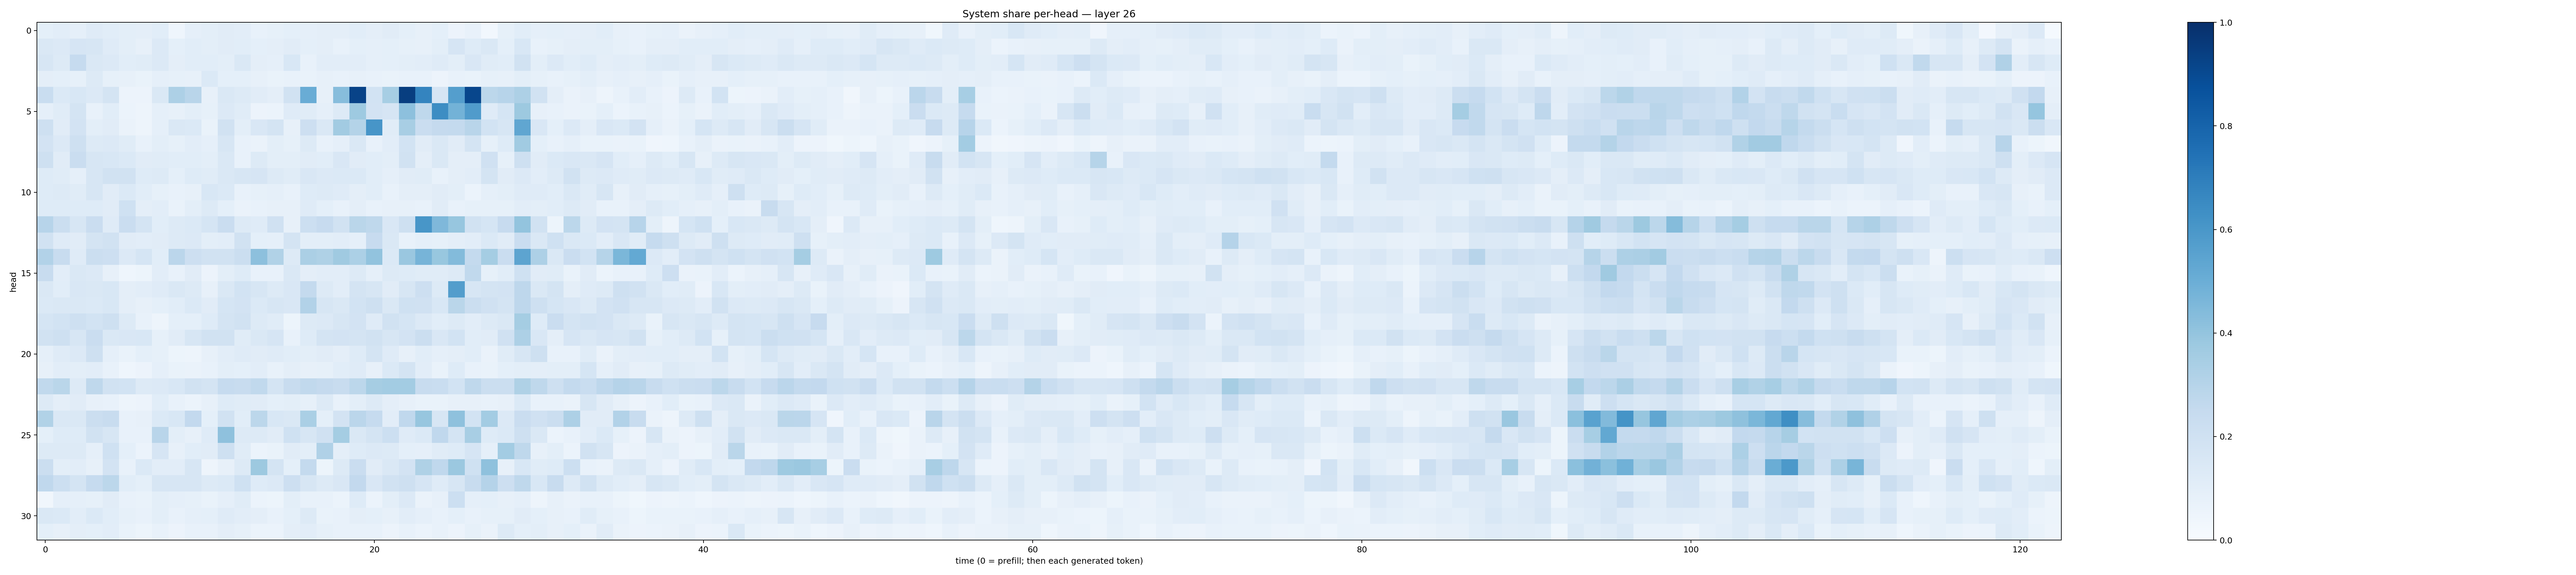

Values plotted in this chart, from the file beside it:
0.09050045, 0.10269447, 0.088505864, 0.12064197, 0.10847709, 0.101483084, 0.09635496, 0.10653502, 0.046450477, 0.08746422, 0.09820007, 0.11077146, 0.10298362, 0.075692765, 0.08239608, 0.092807434, 0.089430116, 0.09687786, 0.09579992, 0.10597727, 0.09713146, 0.113007836, 0.090922914, 0.080366306
0.1432, 0.1329, 0.1654, 0.157, 0.1189, 0.09833, 0.07863, 0.1344, 0.09216, 0.1076, 0.09872, 0.1115, 0.1089, 0.09151, 0.09676, 0.1095, 0.09096, 0.09618, 0.07535, 0.09147, 0.08792, 0.09311, 0.08261, 0.08031
0.1632, 0.1256, 0.2498, 0.1479, 0.136, 0.1079, 0.1167, 0.134, 0.09653, 0.1088, 0.1092, 0.1001, 0.1444, 0.09763, 0.08897, 0.1536, 0.07462, 0.1027, 0.102, 0.1035, 0.08867, 0.0933, 0.09869, 0.1023
0.09627, 0.09, 0.08515, 0.1314, 0.08349, 0.07849, 0.06781, 0.08765, 0.08492, 0.07954, 0.1393, 0.09316, 0.09121, 0.07814, 0.06914, 0.07204, 0.06977, 0.08149, 0.07436, 0.08127, 0.07364, 0.06663, 0.07596, 0.07148
0.2319, 0.1397, 0.1539, 0.1361, 0.1763, 0.05791, 0.05632, 0.1436, 0.3279, 0.2921, 0.08023, 0.1412, 0.1286, 0.1104, 0.09698, 0.195, 0.5071, 0.08106, 0.4308, 0.9255, 0.187, 0.3467, 0.9443, 0.675
0.08795, 0.1159, 0.1755, 0.07485, 0.1081, 0.06238, 0.04695, 0.08978, 0.08033, 0.1015, 0.08442, 0.1332, 0.1163, 0.05653, 0.05866, 0.1189, 0.1161, 0.08935, 0.1261, 0.3729, 0.1807, 0.1655, 0.4177, 0.2731
0.206, 0.1116, 0.1805, 0.09823, 0.1119, 0.06301, 0.05075, 0.08618, 0.1446, 0.1406, 0.06797, 0.1911, 0.1009, 0.149, 0.1784, 0.08119, 0.2131, 0.1411, 0.3614, 0.3067, 0.6062, 0.1164, 0.3416, 0.2278
0.1827, 0.1335, 0.2081, 0.1293, 0.1364, 0.1168, 0.07393, 0.1008, 0.0844, 0.1038, 0.08665, 0.1602, 0.07099, 0.06568, 0.0986, 0.08347, 0.1314, 0.07677, 0.08909, 0.143, 0.07725, 0.1027, 0.1847, 0.1111
0.2077, 0.1113, 0.2273, 0.1564, 0.155, 0.1395, 0.1104, 0.117, 0.1055, 0.1061, 0.1012, 0.1454, 0.07617, 0.1316, 0.1004, 0.0977, 0.1116, 0.1087, 0.1486, 0.1131, 0.1075, 0.09852, 0.1903, 0.09507
0.1221, 0.1162, 0.08883, 0.1627, 0.1896, 0.1913, 0.1249, 0.1328, 0.09189, 0.1214, 0.1137, 0.1473, 0.1601, 0.1645, 0.1274, 0.117, 0.1502, 0.1359, 0.1374, 0.1377, 0.1058, 0.08772, 0.1099, 0.1139
0.1228, 0.1306, 0.1169, 0.1569, 0.1109, 0.1368, 0.1068, 0.08222, 0.07321, 0.07925, 0.1551, 0.1368, 0.07435, 0.08234, 0.08661, 0.07751, 0.1245, 0.128, 0.118, 0.09557, 0.1085, 0.07643, 0.09631, 0.09502
0.1239, 0.122, 0.1225, 0.1243, 0.1095, 0.2023, 0.09523, 0.1041, 0.06893, 0.1006, 0.1326, 0.09173, 0.06331, 0.07601, 0.07877, 0.07821, 0.1177, 0.09199, 0.07567, 0.09456, 0.07548, 0.0792, 0.08053, 0.073
0.2937, 0.2233, 0.157, 0.2266, 0.1209, 0.2275, 0.1743, 0.1062, 0.1281, 0.1388, 0.1718, 0.2287, 0.1265, 0.1184, 0.1958, 0.08093, 0.2166, 0.2424, 0.1923, 0.2889, 0.2698, 0.1488, 0.2074, 0.6038
0.1884, 0.1181, 0.1122, 0.1749, 0.1916, 0.113, 0.104, 0.1129, 0.1273, 0.1365, 0.09814, 0.1016, 0.194, 0.0916, 0.08625, 0.1734, 0.1004, 0.1004, 0.1022, 0.08881, 0.2435, 0.1432, 0.07237, 0.08891
0.3092, 0.2411, 0.1205, 0.2234, 0.2113, 0.1345, 0.1704, 0.1066, 0.285, 0.2121, 0.1875, 0.1919, 0.2227, 0.4175, 0.3152, 0.1303, 0.3353, 0.3207, 0.37, 0.3312, 0.4052, 0.1399, 0.3854, 0.4713
0.241, 0.1033, 0.1433, 0.1338, 0.08026, 0.04581, 0.05252, 0.1038, 0.07579, 0.1122, 0.05605, 0.09785, 0.1216, 0.07115, 0.07675, 0.1409, 0.09495, 0.1035, 0.1037, 0.1307, 0.08956, 0.1309, 0.1231, 0.1171
0.1437, 0.1083, 0.1523, 0.1476, 0.1555, 0.09403, 0.1049, 0.1189, 0.1427, 0.1307, 0.07843, 0.1455, 0.1849, 0.1576, 0.1295, 0.1505, 0.2572, 0.1327, 0.1035, 0.1747, 0.1576, 0.1108, 0.1585, 0.2115
0.1386, 0.1453, 0.1473, 0.1384, 0.1531, 0.0943, 0.08084, 0.09094, 0.1089, 0.1375, 0.1114, 0.1717, 0.1831, 0.14, 0.1636, 0.1502, 0.3094, 0.163, 0.1475, 0.1869, 0.2105, 0.1415, 0.201, 0.1989
0.1714, 0.1873, 0.2105, 0.1847, 0.2063, 0.1261, 0.07417, 0.05035, 0.09026, 0.09218, 0.1223, 0.1741, 0.1949, 0.1314, 0.1144, 0.05216, 0.1265, 0.1351, 0.1597, 0.1832, 0.1174, 0.1894, 0.1685, 0.1346
0.1912, 0.2107, 0.157, 0.2289, 0.1475, 0.1498, 0.1544, 0.08439, 0.1101, 0.1628, 0.1885, 0.189, 0.1146, 0.1428, 0.1647, 0.07291, 0.1215, 0.1764, 0.1818, 0.1788, 0.1953, 0.1606, 0.1816, 0.2194
0.08862, 0.1187, 0.1337, 0.2058, 0.08948, 0.0669, 0.09297, 0.08385, 0.05268, 0.04979, 0.08173, 0.1039, 0.1184, 0.1124, 0.1191, 0.1063, 0.09904, 0.1111, 0.09522, 0.1217, 0.1733, 0.1173, 0.07874, 0.1076
0.07953, 0.1034, 0.1002, 0.1038, 0.07219, 0.04406, 0.05843, 0.08659, 0.06973, 0.06255, 0.07754, 0.09913, 0.09346, 0.1018, 0.07468, 0.09501, 0.07984, 0.08268, 0.1073, 0.1174, 0.07942, 0.1375, 0.1735, 0.1044
0.2647, 0.2884, 0.1281, 0.2715, 0.19, 0.1875, 0.1288, 0.1328, 0.1553, 0.1939, 0.1757, 0.2469, 0.2359, 0.2623, 0.1725, 0.2412, 0.2636, 0.2513, 0.2391, 0.281, 0.3503, 0.3582, 0.357, 0.2422
0.1304, 0.0956, 0.1123, 0.08162, 0.07114, 0.04743, 0.05688, 0.106, 0.07493, 0.06108, 0.07988, 0.123, 0.1169, 0.1095, 0.09072, 0.09806, 0.08398, 0.1293, 0.07517, 0.09952, 0.1264, 0.09478, 0.07993, 0.06801
0.3157, 0.146, 0.1454, 0.2199, 0.2401, 0.07177, 0.08184, 0.1373, 0.1544, 0.2578, 0.092, 0.1877, 0.1078, 0.2785, 0.1555, 0.1482, 0.3366, 0.09091, 0.1809, 0.2844, 0.2486, 0.1017, 0.2669, 0.3933
0.09103, 0.1212, 0.1245, 0.1911, 0.1599, 0.07733, 0.0759, 0.2917, 0.09778, 0.0801, 0.1207, 0.4116, 0.1303, 0.1321, 0.1124, 0.2005, 0.1608, 0.1972, 0.3535, 0.1471, 0.1783, 0.2167, 0.1203, 0.1374
0.1252, 0.1315, 0.132, 0.08649, 0.2005, 0.09075, 0.06167, 0.1647, 0.08183, 0.1073, 0.1124, 0.2086, 0.1156, 0.06154, 0.06854, 0.1098, 0.09987, 0.3179, 0.09485, 0.1225, 0.1362, 0.1281, 0.09311, 0.08767
0.2238, 0.09949, 0.1026, 0.0793, 0.1813, 0.07034, 0.1406, 0.1017, 0.1053, 0.1567, 0.04977, 0.08066, 0.126, 0.3763, 0.1777, 0.08994, 0.2544, 0.05204, 0.1281, 0.2303, 0.11, 0.1435, 0.1834, 0.3228
0.2693, 0.218, 0.1727, 0.2463, 0.2804, 0.1078, 0.09197, 0.1628, 0.1612, 0.1605, 0.1309, 0.1387, 0.2029, 0.1211, 0.1344, 0.2134, 0.1596, 0.1314, 0.1486, 0.2601, 0.1522, 0.1942, 0.2064, 0.1645
0.03181, 0.08983, 0.08828, 0.08438, 0.11, 0.07738, 0.06793, 0.09931, 0.08941, 0.08256, 0.06792, 0.08916, 0.1144, 0.06225, 0.05418, 0.09849, 0.07804, 0.07511, 0.06222, 0.1231, 0.05898, 0.101, 0.1342, 0.06483
0.1412, 0.1377, 0.1031, 0.1389, 0.1079, 0.08468, 0.07239, 0.09778, 0.0707, 0.08825, 0.08998, 0.1177, 0.1045, 0.09633, 0.0765, 0.09292, 0.1294, 0.06765, 0.07537, 0.09635, 0.0902, 0.08165, 0.1037, 0.08812
0.0935, 0.07922, 0.09625, 0.09027, 0.1017, 0.06989, 0.05156, 0.07475, 0.05834, 0.07705, 0.07681, 0.09764, 0.08436, 0.05868, 0.06041, 0.09446, 0.1029, 0.085, 0.07256, 0.0704, 0.07457, 0.05652, 0.07462, 0.06121
